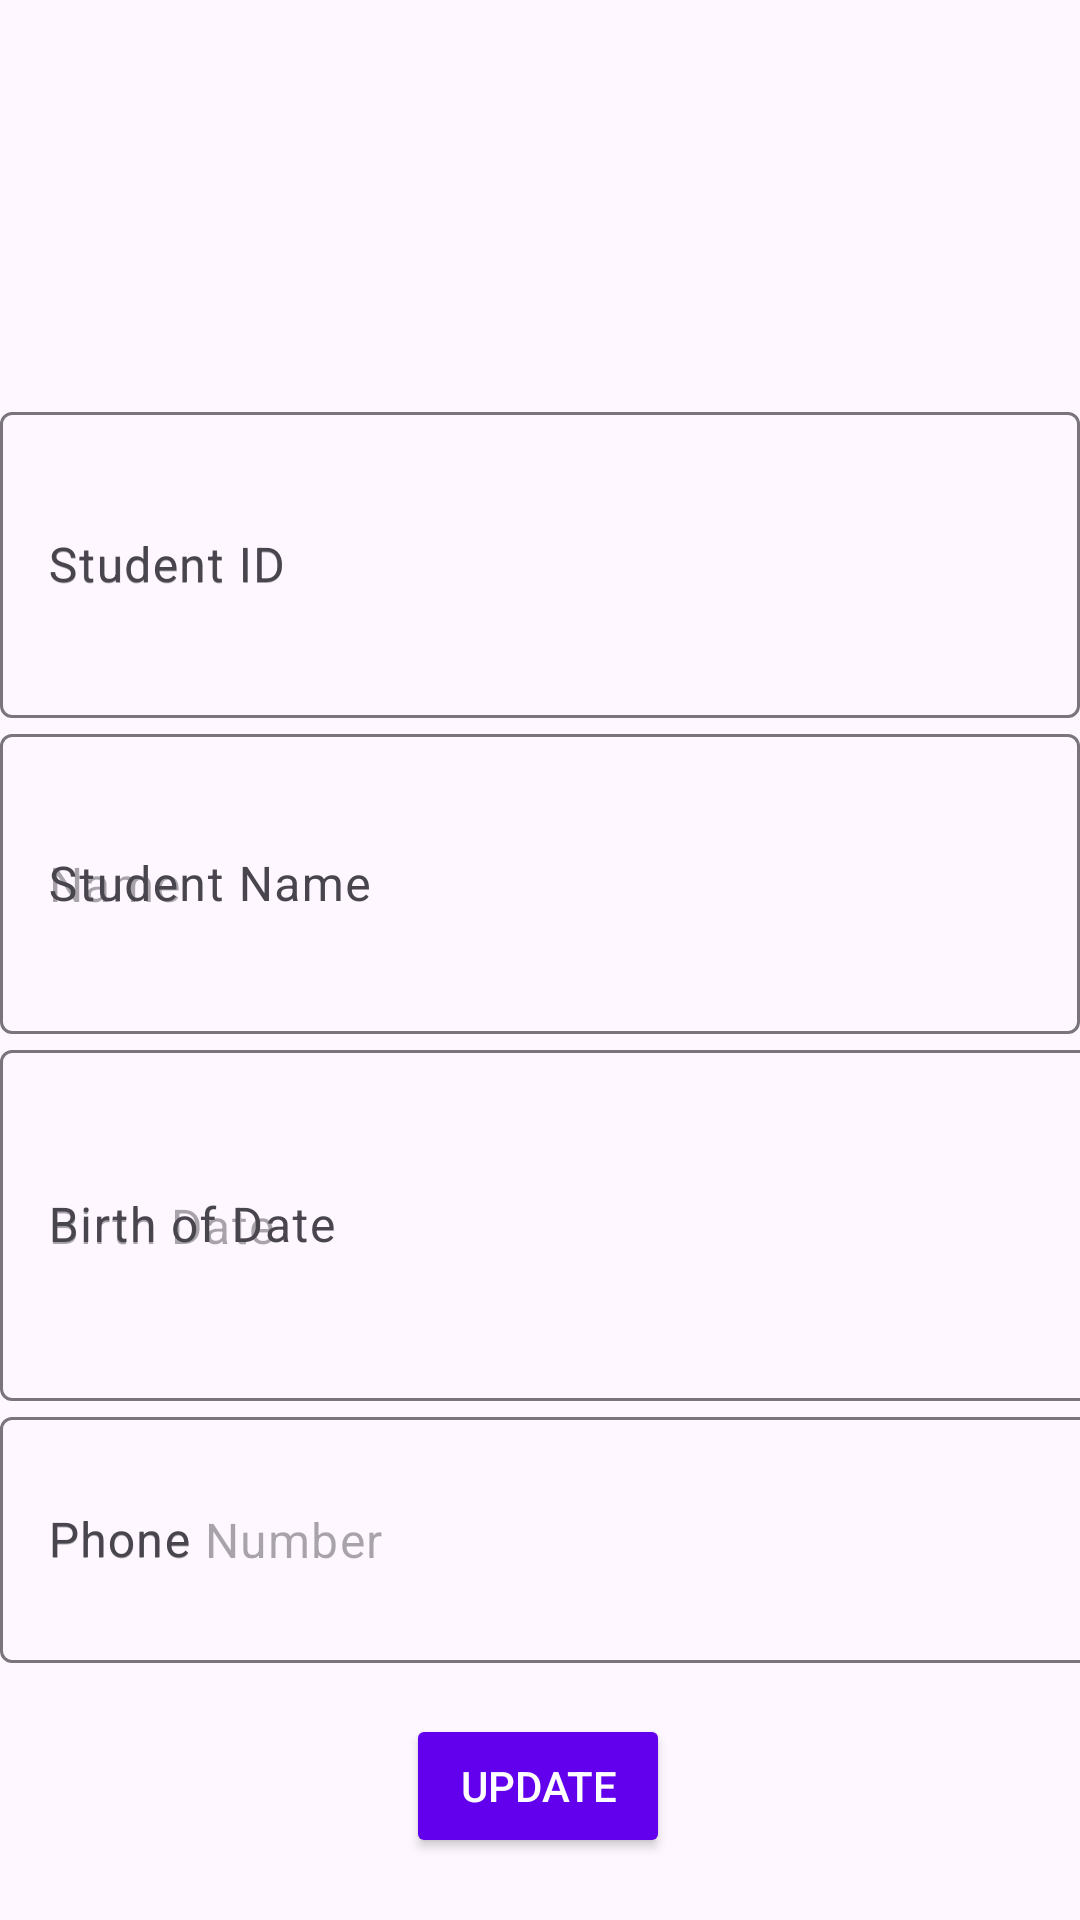

Layout XML and referenced resources for this Android screen:
<!-- AndroidManifest.xml: application theme Theme.Anmp160420137Week4New -->
<!-- res/layout/fragment_student_detail.xml -->
<?xml version="1.0" encoding="utf-8"?>
<androidx.constraintlayout.widget.ConstraintLayout xmlns:android="http://schemas.android.com/apk/res/android"
    xmlns:app="http://schemas.android.com/apk/res-auto"
    xmlns:tools="http://schemas.android.com/tools"
    android:layout_width="match_parent"
    android:layout_height="match_parent"
    tools:context=".view.StudentDetailFragment">

    <ImageView
        android:id="@+id/imgPhoto"
        android:layout_width="100dp"
        android:layout_height="100dp"
        android:layout_marginTop="32dp"

        app:layout_constraintBottom_toTopOf="@id/textInputLayout"
        app:layout_constraintEnd_toEndOf="parent"
        app:layout_constraintStart_toStartOf="parent"
        app:layout_constraintTop_toTopOf="parent"
        app:srcCompat="@drawable/ic_launcher_foreground"
        tools:srcCompat="@drawable/ic_launcher_foreground" />

    <com.google.android.material.textfield.TextInputLayout
        android:id="@+id/textInputLayout"
        android:layout_width="0dp"
        android:layout_height="wrap_content"
        android:hint="Student ID"
        app:hintAnimationEnabled="true"
        app:hintEnabled="true"
        app:layout_constraintEnd_toEndOf="parent"
        app:layout_constraintMarginHorizontal="16dp"
        app:layout_constraintStart_toStartOf="parent"
        app:layout_constraintTop_toBottomOf="@id/imgPhoto">

        <com.google.android.material.textfield.TextInputEditText
            android:id="@+id/textInputEditTextStudentId"
            android:layout_width="match_parent"
            android:layout_height="102dp"
            android:hint="Student ID" />
    </com.google.android.material.textfield.TextInputLayout>

    <com.google.android.material.textfield.TextInputLayout
        android:id="@+id/textInputLayout2"
        android:layout_width="0dp"
        android:layout_height="wrap_content"
        android:hint="Student Name"
        app:hintAnimationEnabled="true"
        app:hintEnabled="true"
        app:layout_constraintEnd_toEndOf="parent"
        app:layout_constraintMarginHorizontal="16dp"
        app:layout_constraintStart_toStartOf="parent"
        app:layout_constraintTop_toBottomOf="@id/textInputLayout">

        <com.google.android.material.textfield.TextInputEditText
            android:id="@+id/textInputEditTextStudentName"
            android:layout_width="match_parent"
            android:layout_height="100dp"
            android:hint="Name" />
    </com.google.android.material.textfield.TextInputLayout>

    <com.google.android.material.textfield.TextInputLayout
        android:id="@+id/textInputLayout3"
        android:layout_width="0dp"
        android:layout_height="wrap_content"
        android:hint="Birth of Date"
        app:hintAnimationEnabled="true"
        app:hintEnabled="true"
        app:layout_constraintEnd_toEndOf="parent"
        app:layout_constraintMarginHorizontal="16dp"
        app:layout_constraintStart_toStartOf="parent"
        app:layout_constraintTop_toBottomOf="@id/textInputLayout2">

        <com.google.android.material.textfield.TextInputEditText
            android:id="@+id/textInputEditTextBirthDate"
            android:layout_width="421dp"
            android:layout_height="117dp"
            android:hint="Birth Date" />
    </com.google.android.material.textfield.TextInputLayout>

    <com.google.android.material.textfield.TextInputLayout
        android:id="@+id/textInputLayout4"
        android:layout_width="0dp"
        android:layout_height="wrap_content"
        android:hint="Phone"
        app:hintAnimationEnabled="true"
        app:hintEnabled="true"
        app:layout_constraintEnd_toEndOf="parent"
        app:layout_constraintMarginHorizontal="16dp"
        app:layout_constraintStart_toStartOf="parent"
        app:layout_constraintTop_toBottomOf="@id/textInputLayout3">

        <com.google.android.material.textfield.TextInputEditText
            android:id="@+id/textInputEditTextPhone"
            android:layout_width="398dp"
            android:layout_height="82dp"
            android:hint="Phone Number" />
    </com.google.android.material.textfield.TextInputLayout>

    <Button
        android:id="@+id/buttonUpdate"
        android:layout_width="wrap_content"
        android:layout_height="wrap_content"
        android:layout_marginTop="16dp"
        android:layout_marginBottom="16dp"
        android:backgroundTint="@color/purple_500"
        android:text="Update"
        android:textColor="@android:color/white"
        app:layout_constraintBottom_toBottomOf="parent"
        app:layout_constraintEnd_toEndOf="parent"
        app:layout_constraintHorizontal_bias="0.498"
        app:layout_constraintStart_toStartOf="parent"
        app:layout_constraintTop_toBottomOf="@id/textInputLayout4"
        app:layout_constraintVertical_bias="0.169" />

</androidx.constraintlayout.widget.ConstraintLayout>
<!-- resources referenced by this layout -->
<resources>
  <color name="purple_500">#FF6200EE</color>
  <style name="Theme.Anmp160420137Week4New" parent="Theme.Material3.DayNight">
          
          <item name="colorPrimary">@color/purple_500</item>
          <item name="colorPrimaryVariant">@color/purple_700</item>
          <item name="colorOnPrimary">@color/white</item>
          
          <item name="colorSecondary">@color/teal_200</item>
          <item name="colorSecondaryVariant">@color/teal_700</item>
          <item name="colorOnSecondary">@color/black</item>
          
          <item name="android:statusBarColor">?attr/colorPrimaryVariant</item>
          
      </style>
  <color name="purple_700">#FF3700B3</color>
  <color name="white">#FFFFFFFF</color>
  <color name="teal_200">#FF03DAC5</color>
  <color name="teal_700">#FF018786</color>
  <color name="black">#FF000000</color>
</resources>
